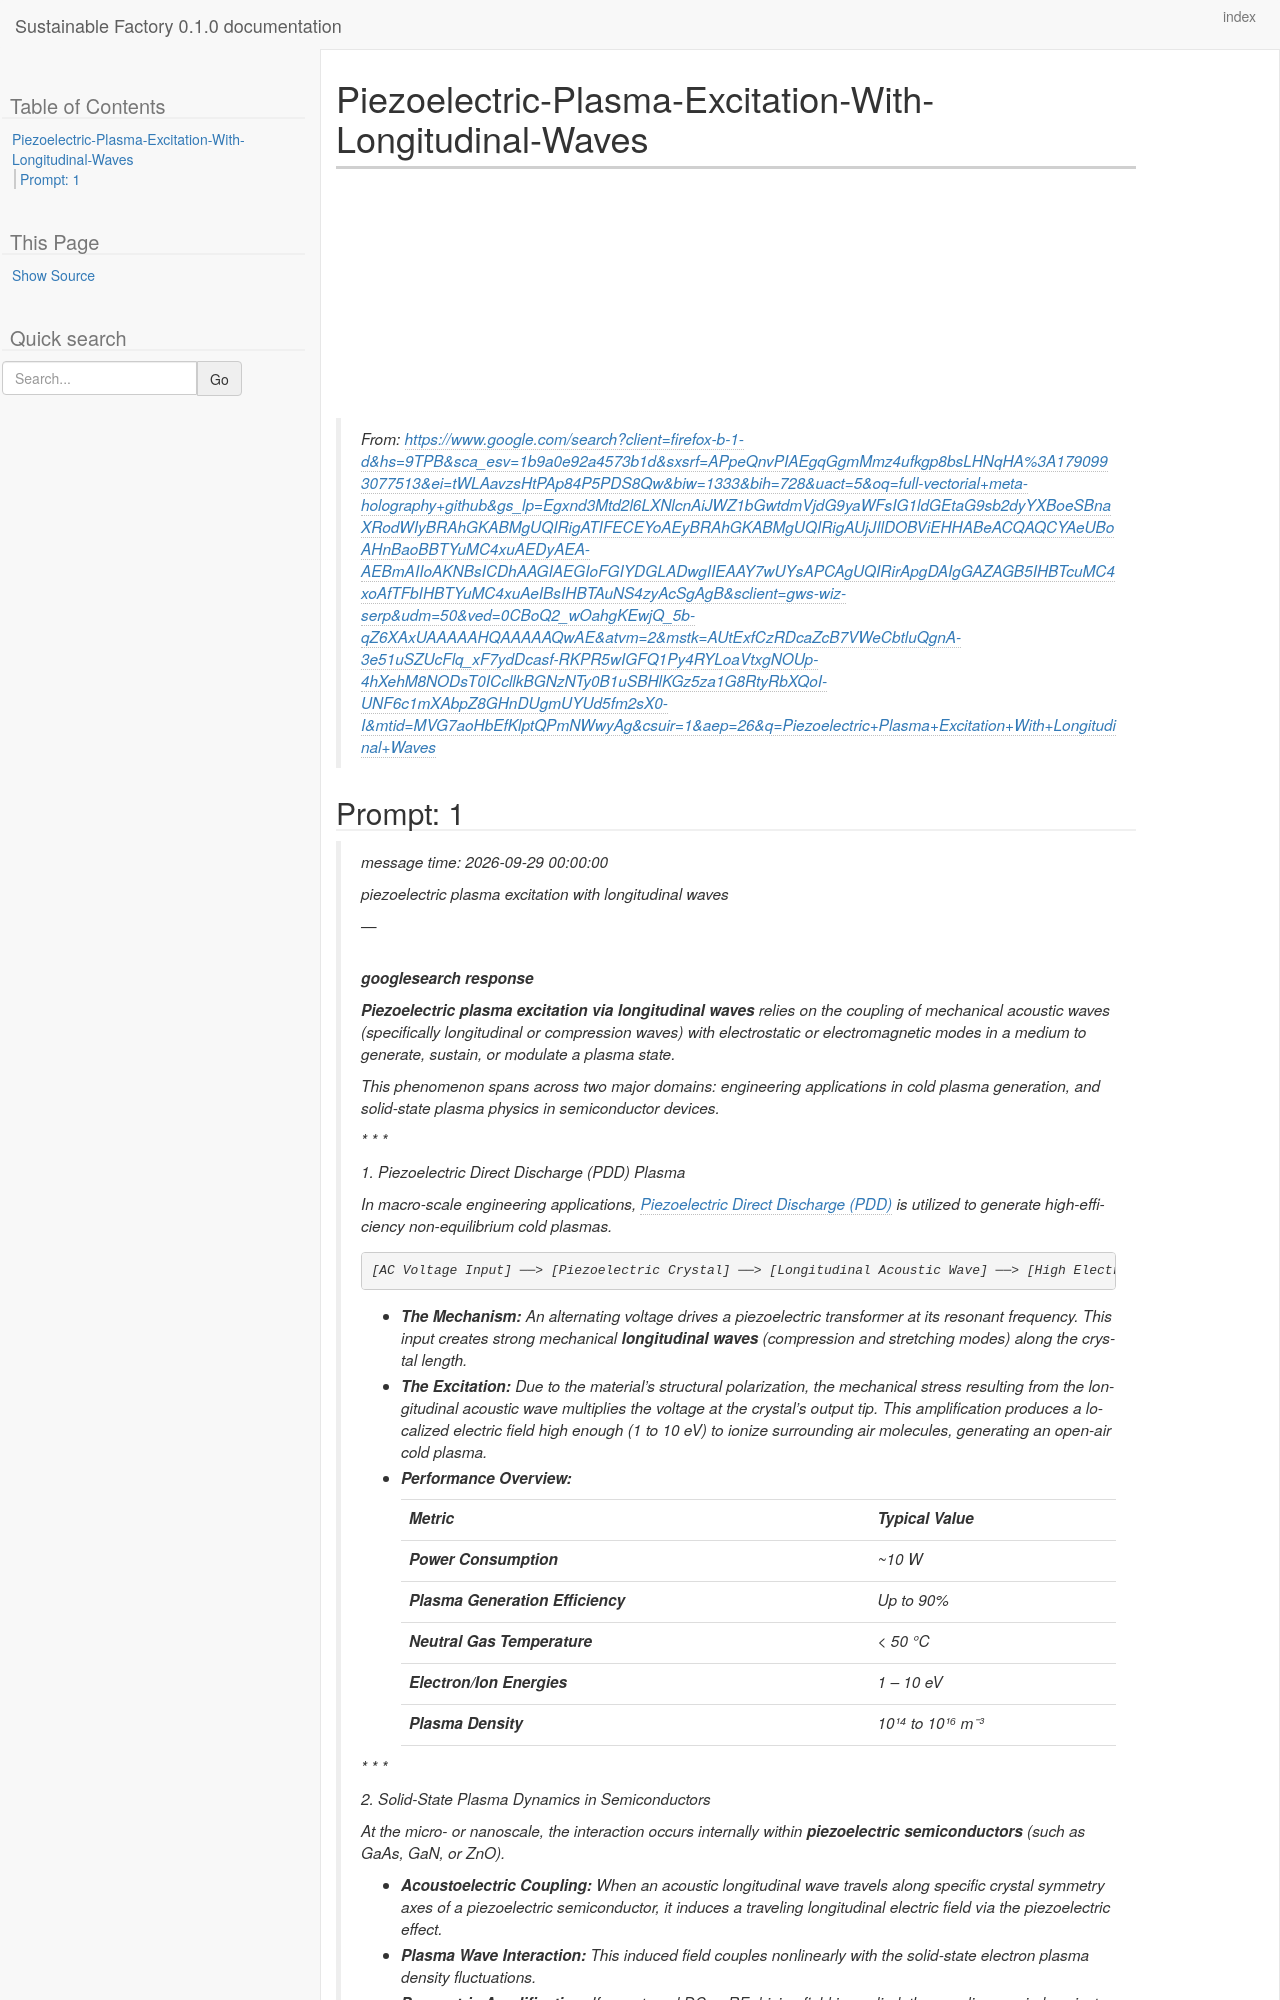

repository: westurner/sustainablefactory · page: chats/Piezoelectric-Plasma-Excitation-With-Longitudinal-Waves.myst.html · generator: sphinx

---
kernelspec:
  display_name: Python 3
  language: python
  name: python3
---

# Piezoelectric-Plasma-Excitation-With-Longitudinal-Waves

> From: https://www.google.com/search?client=firefox-b-1-d&hs=9TPB&sca_esv=1b9a0e92a4573b1d&sxsrf=APpeQnvPIAEgqGgmMmz4ufkgp8bsLHNqHA%3A1790993077513&ei=tWLAavzsHtPAp84P5PDS8Qw&biw=1333&bih=728&uact=5&oq=full-vectorial+meta-holography+github&gs_lp=Egxnd3Mtd2l6LXNlcnAiJWZ1bGwtdmVjdG9yaWFsIG1ldGEtaG9sb2dyYXBoeSBnaXRodWIyBRAhGKABMgUQIRigATIFECEYoAEyBRAhGKABMgUQIRigAUjJIlDOBViEHHABeACQAQCYAeUBoAHnBaoBBTYuMC4xuAEDyAEA-AEBmAIIoAKNBsICDhAAGIAEGIoFGIYDGLADwgIIEAAY7wUYsAPCAgUQIRirApgDAIgGAZAGB5IHBTcuMC4xoAfTFbIHBTYuMC4xuAeIBsIHBTAuNS4zyAcSgAgB&sclient=gws-wiz-serp&udm=50&ved=0CBoQ2_wOahgKEwjQ_5b-qZ6XAxUAAAAAHQAAAAAQwAE&atvm=2&mstk=AUtExfCzRDcaZcB7VWeCbtluQgnA-3e51uSZUcFlq_xF7ydDcasf-RKPR5wIGFQ1Py4RYLoaVtxgNOUp-4hXehM8NODsT0ICcllkBGNzNTy0B1uSBHlKGz5za1G8RtyRbXQoI-UNF6c1mXAbpZ8GHnDUgmUYUd5fm2sX0-I&mtid=MVG7aoHbEfKlptQPmNWwyAg&csuir=1&aep=26&q=Piezoelectric+Plasma+Excitation+With+Longitudinal+Waves

(chat-prompt-1)=

+++ {"chat_input": true}
